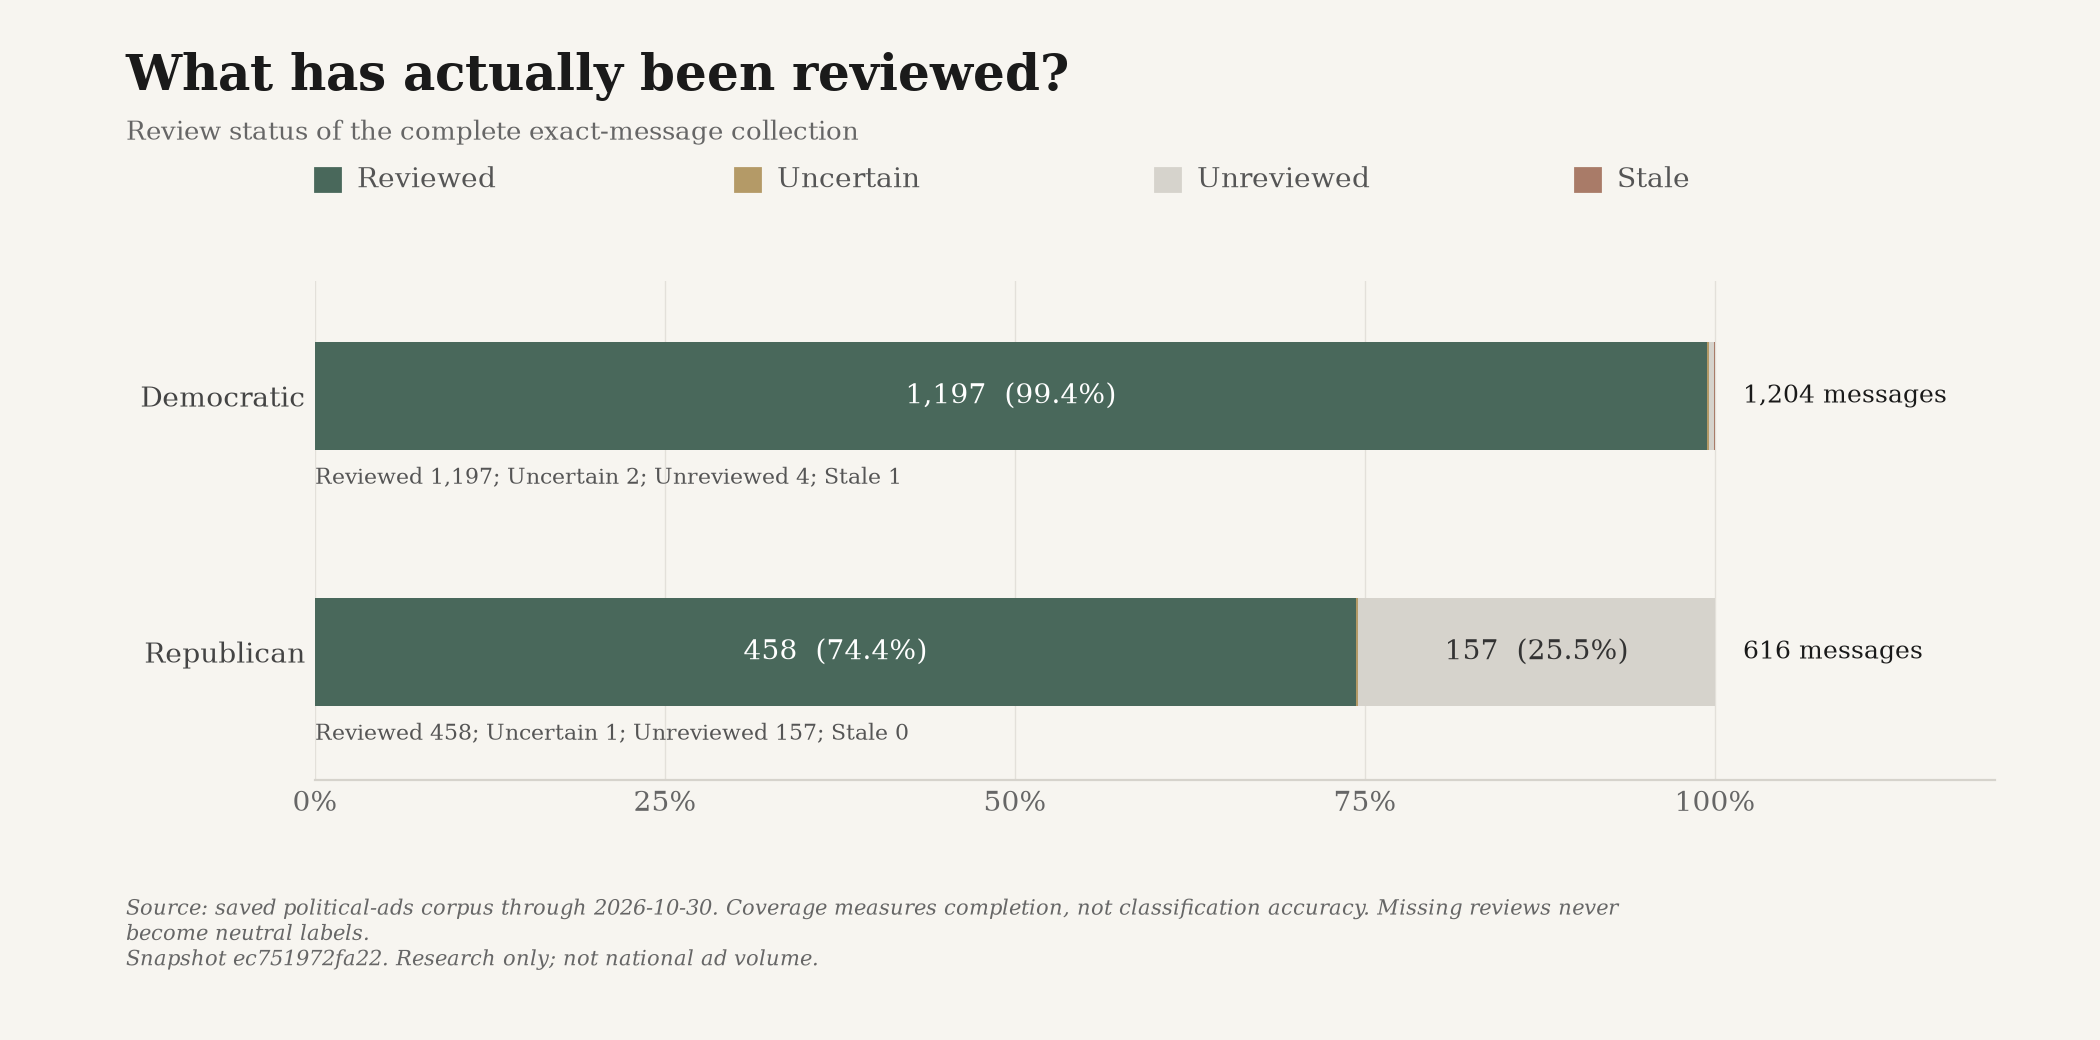

The table this chart was drawn from, first rows:
snapshot_id, until, label, party, count, total, share, ad_ids
ec751972fa22e9822e5a593b0e6b629e8963e1b7…, 2026-10-30, reviewed, D, 1197, 1204, 0.9942, ["google-CR01354225024042532865-4b2a0a5a…
ec751972fa22e9822e5a593b0e6b629e8963e1b7…, 2026-10-30, uncertain, D, 2, 1204, 0.001661, ["snap-c585b9b31402f68930f765cb", "snap-…
ec751972fa22e9822e5a593b0e6b629e8963e1b7…, 2026-10-30, unreviewed, D, 4, 1204, 0.003322, ["jackson-93075c70a1d4a5fc-0", "dccc-669…
ec751972fa22e9822e5a593b0e6b629e8963e1b7…, 2026-10-30, stale, D, 1, 1204, 0.0008306, ["lcv-vf-3185-0"]
ec751972fa22e9822e5a593b0e6b629e8963e1b7…, 2026-10-30, reviewed, R, 458, 616, 0.7435, ["google-CR02731653127865368577-92d4b54c…
ec751972fa22e9822e5a593b0e6b629e8963e1b7…, 2026-10-30, uncertain, R, 1, 616, 0.001623, ["nrsc-15083-0"]
ec751972fa22e9822e5a593b0e6b629e8963e1b7…, 2026-10-30, unreviewed, R, 157, 616, 0.2549, ["gallrein-spectrum-20260121-0", "massie…
ec751972fa22e9822e5a593b0e6b629e8963e1b7…, 2026-10-30, stale, R, 0, 616, 0.0, []
